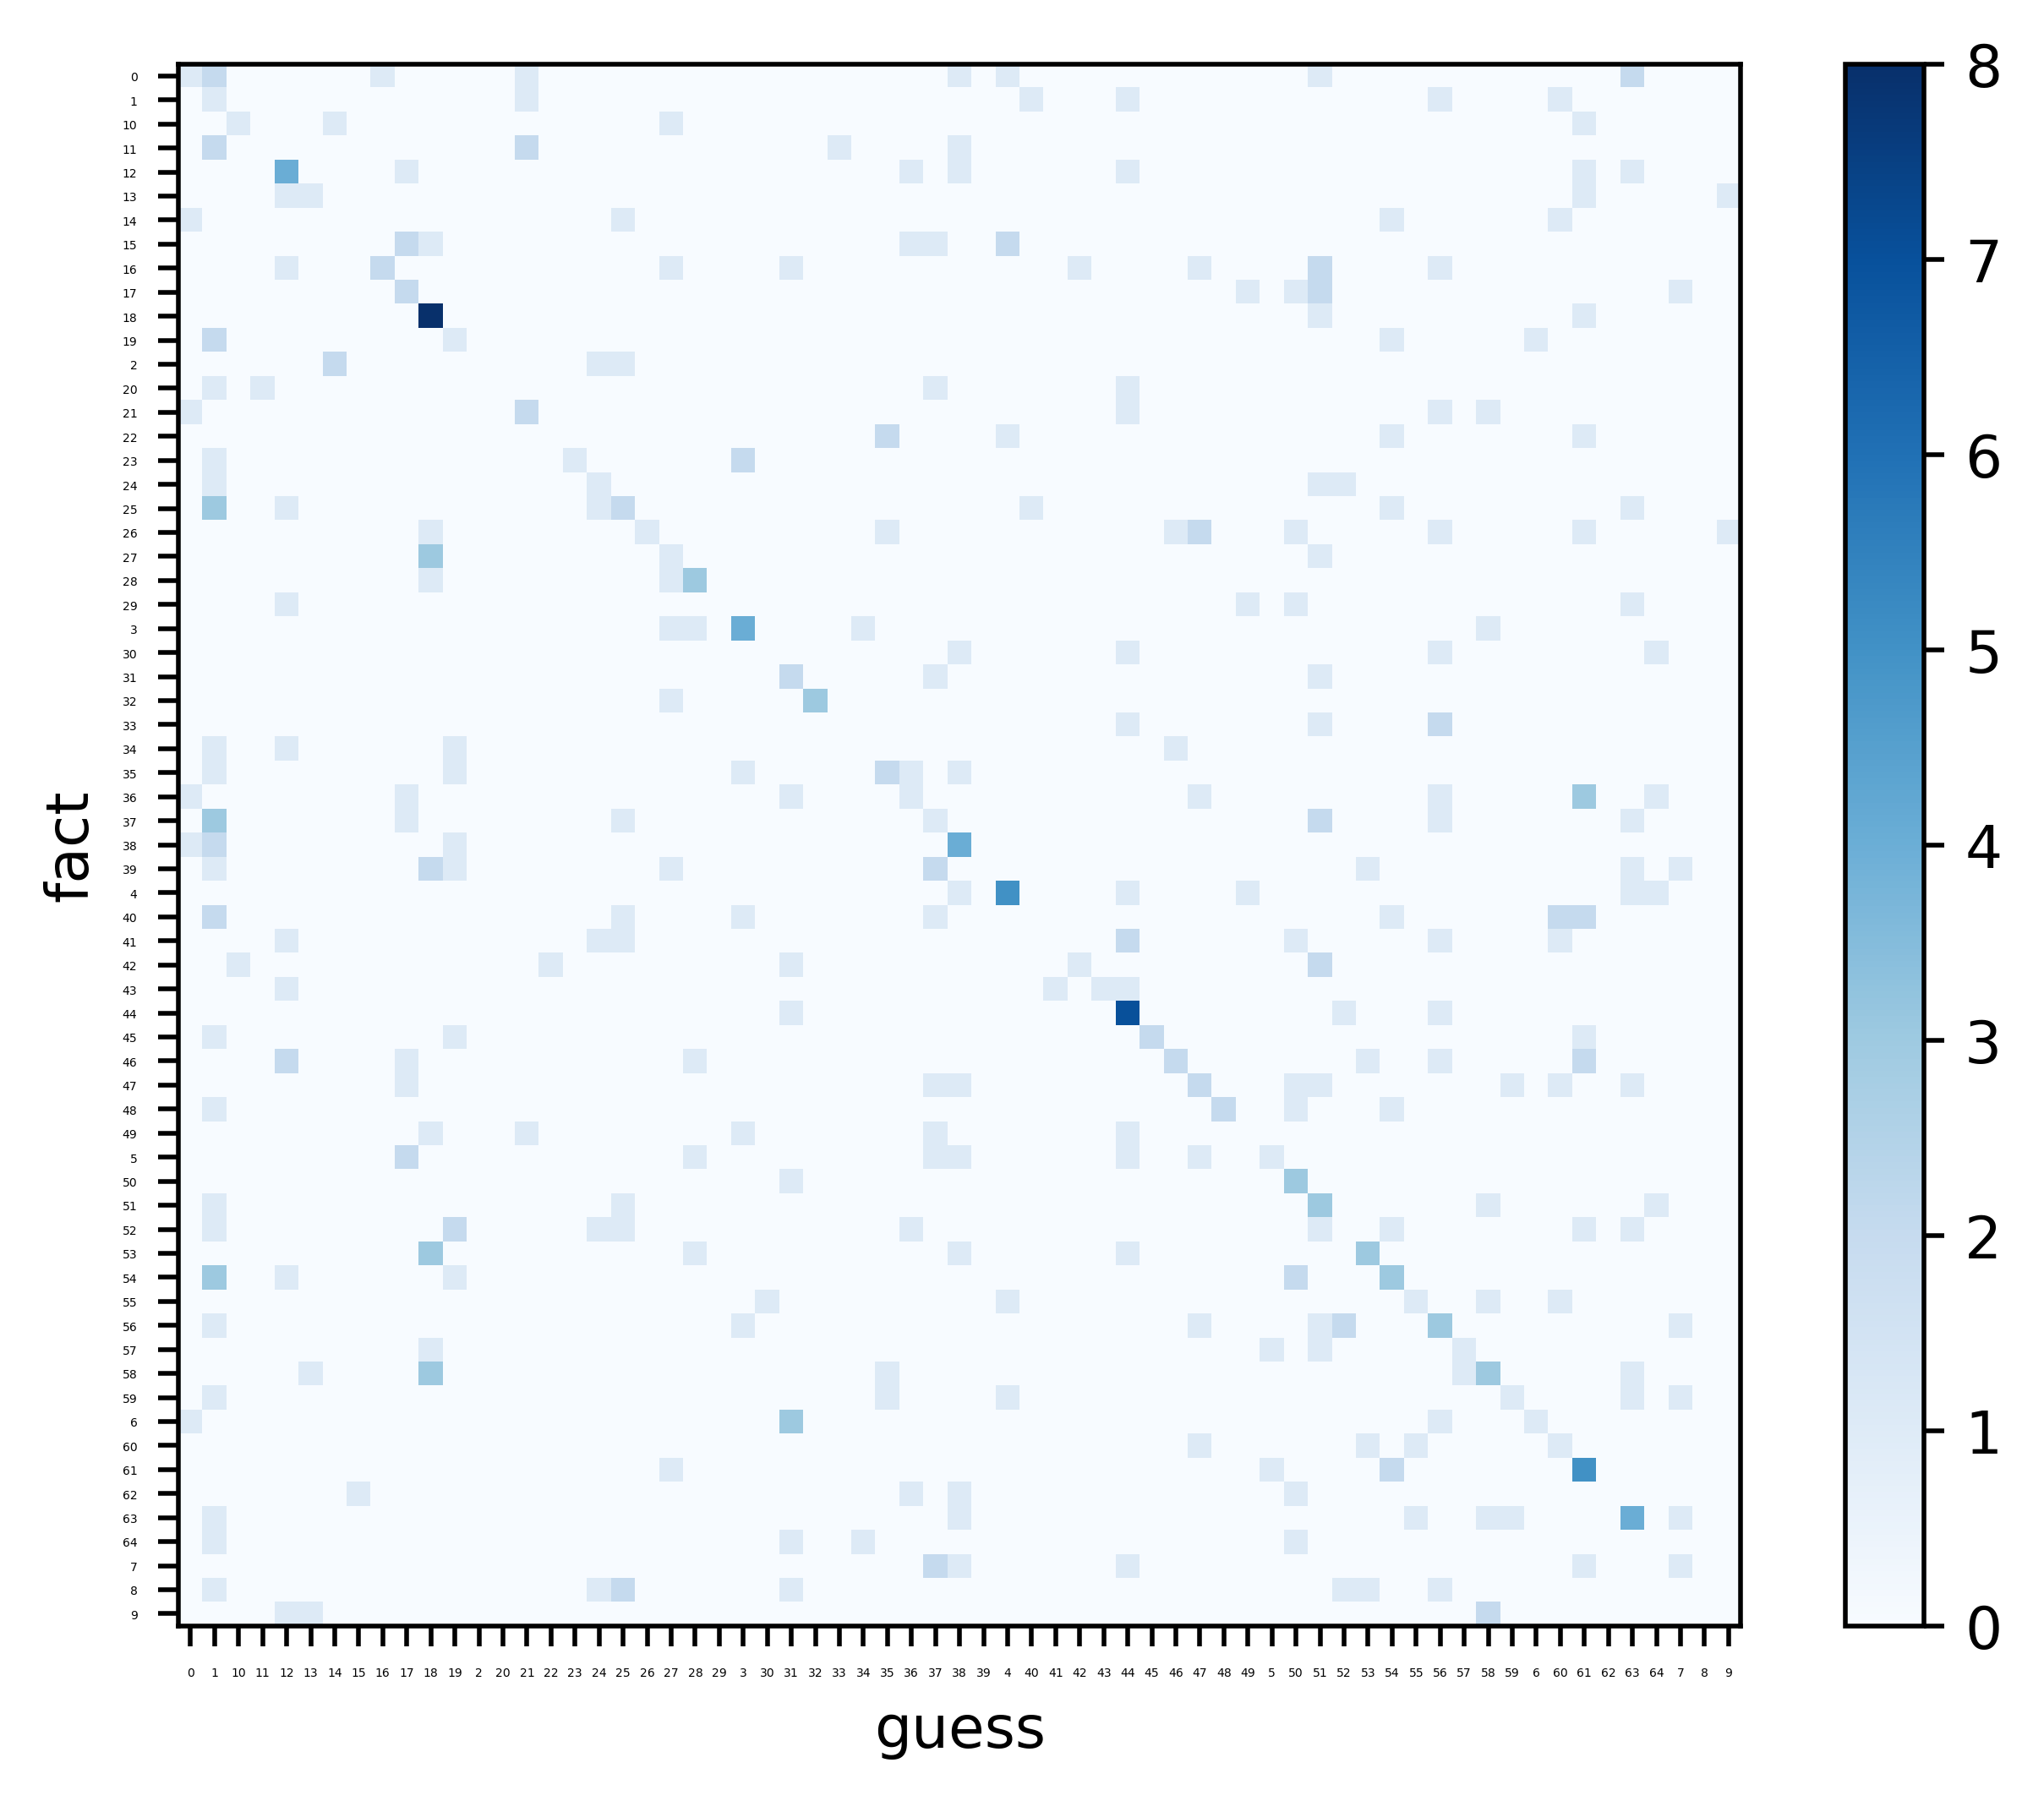

Source data for this figure (header and first rows):
, 0, 1, 10, 11, 12, 13, 14, 15, 16, 17, 18, 19, 2, 20, 21, 22, 23, 24, 25, 26, 27, 28, 29
0, 1, 2, 0, 0, 0, 0, 0, 0, 1, 0, 0, 0, 0, 0, 1, 0, 0, 0, 0, 0, 0, 0, 0
1, 0, 1, 0, 0, 0, 0, 0, 0, 0, 0, 0, 0, 0, 0, 1, 0, 0, 0, 0, 0, 0, 0, 0
10, 0, 0, 1, 0, 0, 0, 1, 0, 0, 0, 0, 0, 0, 0, 0, 0, 0, 0, 0, 0, 1, 0, 0
11, 0, 2, 0, 0, 0, 0, 0, 0, 0, 0, 0, 0, 0, 0, 2, 0, 0, 0, 0, 0, 0, 0, 0
12, 0, 0, 0, 0, 4, 0, 0, 0, 0, 1, 0, 0, 0, 0, 0, 0, 0, 0, 0, 0, 0, 0, 0
13, 0, 0, 0, 0, 1, 1, 0, 0, 0, 0, 0, 0, 0, 0, 0, 0, 0, 0, 0, 0, 0, 0, 0
14, 1, 0, 0, 0, 0, 0, 0, 0, 0, 0, 0, 0, 0, 0, 0, 0, 0, 0, 1, 0, 0, 0, 0
15, 0, 0, 0, 0, 0, 0, 0, 0, 0, 2, 1, 0, 0, 0, 0, 0, 0, 0, 0, 0, 0, 0, 0
16, 0, 0, 0, 0, 1, 0, 0, 0, 2, 0, 0, 0, 0, 0, 0, 0, 0, 0, 0, 0, 1, 0, 0
17, 0, 0, 0, 0, 0, 0, 0, 0, 0, 2, 0, 0, 0, 0, 0, 0, 0, 0, 0, 0, 0, 0, 0
18, 0, 0, 0, 0, 0, 0, 0, 0, 0, 0, 8, 0, 0, 0, 0, 0, 0, 0, 0, 0, 0, 0, 0
19, 0, 2, 0, 0, 0, 0, 0, 0, 0, 0, 0, 1, 0, 0, 0, 0, 0, 0, 0, 0, 0, 0, 0
2, 0, 0, 0, 0, 0, 0, 2, 0, 0, 0, 0, 0, 0, 0, 0, 0, 0, 1, 1, 0, 0, 0, 0
20, 0, 1, 0, 1, 0, 0, 0, 0, 0, 0, 0, 0, 0, 0, 0, 0, 0, 0, 0, 0, 0, 0, 0
21, 1, 0, 0, 0, 0, 0, 0, 0, 0, 0, 0, 0, 0, 0, 2, 0, 0, 0, 0, 0, 0, 0, 0
22, 0, 0, 0, 0, 0, 0, 0, 0, 0, 0, 0, 0, 0, 0, 0, 0, 0, 0, 0, 0, 0, 0, 0
23, 0, 1, 0, 0, 0, 0, 0, 0, 0, 0, 0, 0, 0, 0, 0, 0, 1, 0, 0, 0, 0, 0, 0
24, 0, 1, 0, 0, 0, 0, 0, 0, 0, 0, 0, 0, 0, 0, 0, 0, 0, 1, 0, 0, 0, 0, 0
25, 0, 3, 0, 0, 1, 0, 0, 0, 0, 0, 0, 0, 0, 0, 0, 0, 0, 1, 2, 0, 0, 0, 0
26, 0, 0, 0, 0, 0, 0, 0, 0, 0, 0, 1, 0, 0, 0, 0, 0, 0, 0, 0, 1, 0, 0, 0
27, 0, 0, 0, 0, 0, 0, 0, 0, 0, 0, 3, 0, 0, 0, 0, 0, 0, 0, 0, 0, 1, 0, 0
28, 0, 0, 0, 0, 0, 0, 0, 0, 0, 0, 1, 0, 0, 0, 0, 0, 0, 0, 0, 0, 1, 3, 0
29, 0, 0, 0, 0, 1, 0, 0, 0, 0, 0, 0, 0, 0, 0, 0, 0, 0, 0, 0, 0, 0, 0, 0
3, 0, 0, 0, 0, 0, 0, 0, 0, 0, 0, 0, 0, 0, 0, 0, 0, 0, 0, 0, 0, 1, 1, 0
30, 0, 0, 0, 0, 0, 0, 0, 0, 0, 0, 0, 0, 0, 0, 0, 0, 0, 0, 0, 0, 0, 0, 0
31, 0, 0, 0, 0, 0, 0, 0, 0, 0, 0, 0, 0, 0, 0, 0, 0, 0, 0, 0, 0, 0, 0, 0
32, 0, 0, 0, 0, 0, 0, 0, 0, 0, 0, 0, 0, 0, 0, 0, 0, 0, 0, 0, 0, 1, 0, 0
33, 0, 0, 0, 0, 0, 0, 0, 0, 0, 0, 0, 0, 0, 0, 0, 0, 0, 0, 0, 0, 0, 0, 0
34, 0, 1, 0, 0, 1, 0, 0, 0, 0, 0, 0, 1, 0, 0, 0, 0, 0, 0, 0, 0, 0, 0, 0
35, 0, 1, 0, 0, 0, 0, 0, 0, 0, 0, 0, 1, 0, 0, 0, 0, 0, 0, 0, 0, 0, 0, 0
36, 1, 0, 0, 0, 0, 0, 0, 0, 0, 1, 0, 0, 0, 0, 0, 0, 0, 0, 0, 0, 0, 0, 0
37, 0, 3, 0, 0, 0, 0, 0, 0, 0, 1, 0, 0, 0, 0, 0, 0, 0, 0, 1, 0, 0, 0, 0
38, 1, 2, 0, 0, 0, 0, 0, 0, 0, 0, 0, 1, 0, 0, 0, 0, 0, 0, 0, 0, 0, 0, 0
39, 0, 1, 0, 0, 0, 0, 0, 0, 0, 0, 2, 1, 0, 0, 0, 0, 0, 0, 0, 0, 1, 0, 0
4, 0, 0, 0, 0, 0, 0, 0, 0, 0, 0, 0, 0, 0, 0, 0, 0, 0, 0, 0, 0, 0, 0, 0
40, 0, 2, 0, 0, 0, 0, 0, 0, 0, 0, 0, 0, 0, 0, 0, 0, 0, 0, 1, 0, 0, 0, 0
41, 0, 0, 0, 0, 1, 0, 0, 0, 0, 0, 0, 0, 0, 0, 0, 0, 0, 1, 1, 0, 0, 0, 0
42, 0, 0, 1, 0, 0, 0, 0, 0, 0, 0, 0, 0, 0, 0, 0, 1, 0, 0, 0, 0, 0, 0, 0
43, 0, 0, 0, 0, 1, 0, 0, 0, 0, 0, 0, 0, 0, 0, 0, 0, 0, 0, 0, 0, 0, 0, 0
44, 0, 0, 0, 0, 0, 0, 0, 0, 0, 0, 0, 0, 0, 0, 0, 0, 0, 0, 0, 0, 0, 0, 0
45, 0, 1, 0, 0, 0, 0, 0, 0, 0, 0, 0, 1, 0, 0, 0, 0, 0, 0, 0, 0, 0, 0, 0
46, 0, 0, 0, 0, 2, 0, 0, 0, 0, 1, 0, 0, 0, 0, 0, 0, 0, 0, 0, 0, 0, 1, 0
47, 0, 0, 0, 0, 0, 0, 0, 0, 0, 1, 0, 0, 0, 0, 0, 0, 0, 0, 0, 0, 0, 0, 0
48, 0, 1, 0, 0, 0, 0, 0, 0, 0, 0, 0, 0, 0, 0, 0, 0, 0, 0, 0, 0, 0, 0, 0
49, 0, 0, 0, 0, 0, 0, 0, 0, 0, 0, 1, 0, 0, 0, 1, 0, 0, 0, 0, 0, 0, 0, 0
5, 0, 0, 0, 0, 0, 0, 0, 0, 0, 2, 0, 0, 0, 0, 0, 0, 0, 0, 0, 0, 0, 1, 0
50, 0, 0, 0, 0, 0, 0, 0, 0, 0, 0, 0, 0, 0, 0, 0, 0, 0, 0, 0, 0, 0, 0, 0
51, 0, 1, 0, 0, 0, 0, 0, 0, 0, 0, 0, 0, 0, 0, 0, 0, 0, 0, 1, 0, 0, 0, 0
52, 0, 1, 0, 0, 0, 0, 0, 0, 0, 0, 0, 2, 0, 0, 0, 0, 0, 1, 1, 0, 0, 0, 0
53, 0, 0, 0, 0, 0, 0, 0, 0, 0, 0, 3, 0, 0, 0, 0, 0, 0, 0, 0, 0, 0, 1, 0
54, 0, 3, 0, 0, 1, 0, 0, 0, 0, 0, 0, 1, 0, 0, 0, 0, 0, 0, 0, 0, 0, 0, 0
55, 0, 0, 0, 0, 0, 0, 0, 0, 0, 0, 0, 0, 0, 0, 0, 0, 0, 0, 0, 0, 0, 0, 0
56, 0, 1, 0, 0, 0, 0, 0, 0, 0, 0, 0, 0, 0, 0, 0, 0, 0, 0, 0, 0, 0, 0, 0
57, 0, 0, 0, 0, 0, 0, 0, 0, 0, 0, 1, 0, 0, 0, 0, 0, 0, 0, 0, 0, 0, 0, 0
58, 0, 0, 0, 0, 0, 1, 0, 0, 0, 0, 3, 0, 0, 0, 0, 0, 0, 0, 0, 0, 0, 0, 0
59, 0, 1, 0, 0, 0, 0, 0, 0, 0, 0, 0, 0, 0, 0, 0, 0, 0, 0, 0, 0, 0, 0, 0
6, 1, 0, 0, 0, 0, 0, 0, 0, 0, 0, 0, 0, 0, 0, 0, 0, 0, 0, 0, 0, 0, 0, 0
60, 0, 0, 0, 0, 0, 0, 0, 0, 0, 0, 0, 0, 0, 0, 0, 0, 0, 0, 0, 0, 0, 0, 0
61, 0, 0, 0, 0, 0, 0, 0, 0, 0, 0, 0, 0, 0, 0, 0, 0, 0, 0, 0, 0, 1, 0, 0
62, 0, 0, 0, 0, 0, 0, 0, 1, 0, 0, 0, 0, 0, 0, 0, 0, 0, 0, 0, 0, 0, 0, 0
... 5 more rows
